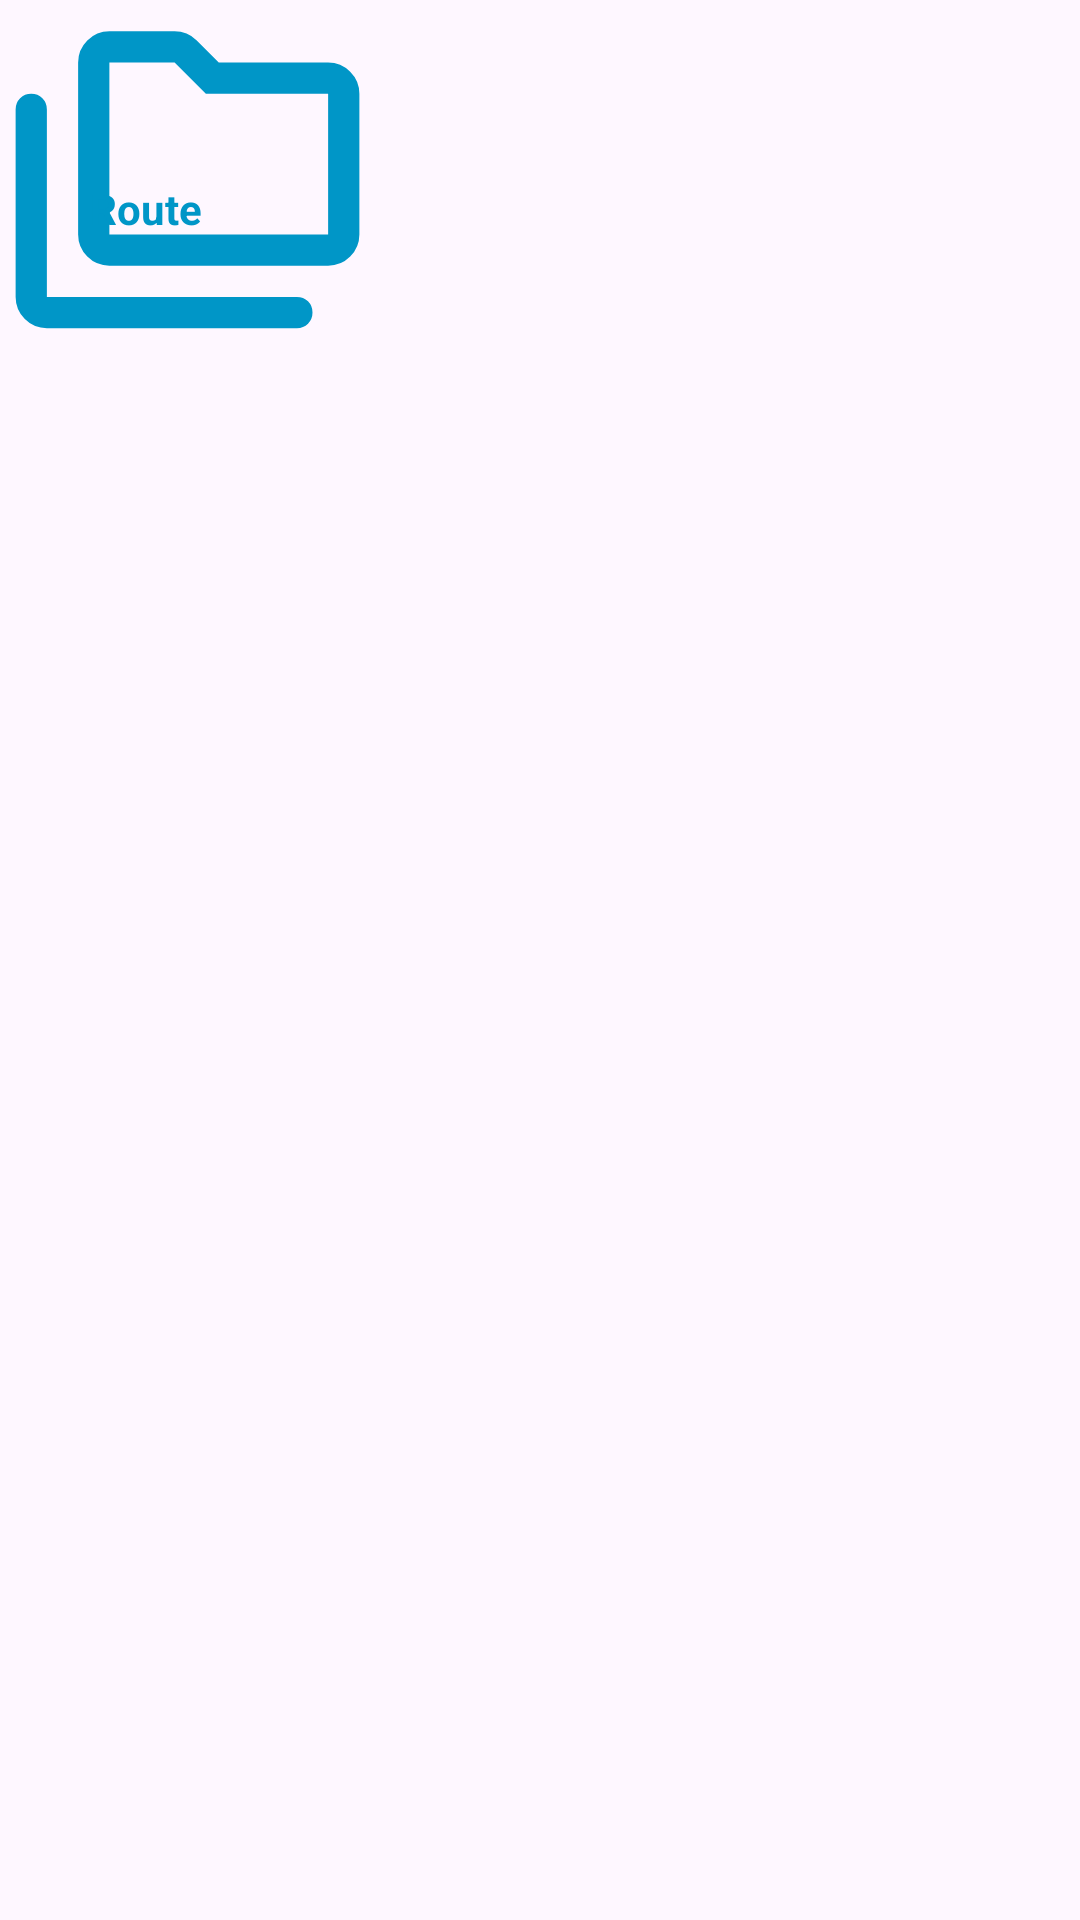

Reconstruct the res/layout file that produces this screen, plus the resources it refers to.
<!-- AndroidManifest.xml: application theme Theme.Vitaran -->
<!-- res/layout/report_item.xml -->
<?xml version="1.0" encoding="utf-8"?>
<RelativeLayout xmlns:android="http://schemas.android.com/apk/res/android"
    xmlns:tools="http://schemas.android.com/tools"
    android:layout_width="wrap_content"
    android:layout_height="wrap_content"
    android:layout_marginLeft="20dp"
    android:layout_marginTop="10dp"
    xmlns:app="http://schemas.android.com/apk/res-auto">
    <ImageView
            android:layout_width="125dp"
            android:layout_height="125dp"
            android:src="@drawable/report_logo" />
    <ImageView
            android:layout_width="125dp"
            android:layout_height="125dp"
            android:src="@drawable/baseline_folder_24"
            android:layout_marginLeft="15dp"
            android:layout_marginTop="-15dp"/>

    <TextView
            android:id="@+id/routeTextView"
            android:layout_width="wrap_content"
            android:layout_height="wrap_content"
            android:text="Route"
            android:layout_marginStart="30dp"
            android:layout_marginTop="60dp"
            android:textColor="#0096C7"
            android:textStyle="bold"/>


</RelativeLayout>
<!-- resources referenced by this layout -->
<resources>
  <!-- drawable report_logo (drawable) -->
  <vector xmlns:android="http://schemas.android.com/apk/res/android" android:height="24dp" android:tint="#0096C7" android:viewportHeight="960" android:viewportWidth="960" android:width="24dp">
        
      <path android:fillColor="@android:color/white" android:pathData="M120,840Q87,840 63.5,816.5Q40,793 40,760L40,280Q40,263 51.5,251.5Q63,240 80,240Q97,240 108.5,251.5Q120,263 120,280L120,760Q120,760 120,760Q120,760 120,760L760,760Q777,760 788.5,771.5Q800,783 800,800Q800,817 788.5,828.5Q777,840 760,840L120,840ZM280,680Q247,680 223.5,656.5Q200,633 200,600L200,160Q200,127 223.5,103.5Q247,80 280,80L447,80Q463,80 477.5,86Q492,92 503,103L560,160L840,160Q873,160 896.5,183.5Q920,207 920,240L920,600Q920,633 896.5,656.5Q873,680 840,680L280,680ZM280,600L840,600Q840,600 840,600Q840,600 840,600L840,240Q840,240 840,240Q840,240 840,240L527,240L447,160L280,160Q280,160 280,160Q280,160 280,160L280,600Q280,600 280,600Q280,600 280,600ZM280,600Q280,600 280,600Q280,600 280,600L280,160Q280,160 280,160Q280,160 280,160L280,160L280,240L280,240Q280,240 280,240Q280,240 280,240L280,600Q280,600 280,600Q280,600 280,600Z"/>
      
  </vector>
  <style name="Theme.Vitaran" parent="Base.Theme.Vitaran">
      
      <item name="android:navigationBarColor">@android:color/transparent</item>
      <item name="android:statusBarColor">@android:color/transparent</item>
      <item name="android:windowLightStatusBar">?attr/isLightTheme</item>
    </style>
  <style name="Base.Theme.Vitaran" parent="Theme.Material3.DayNight.NoActionBar">
          
          
      </style>
</resources>
